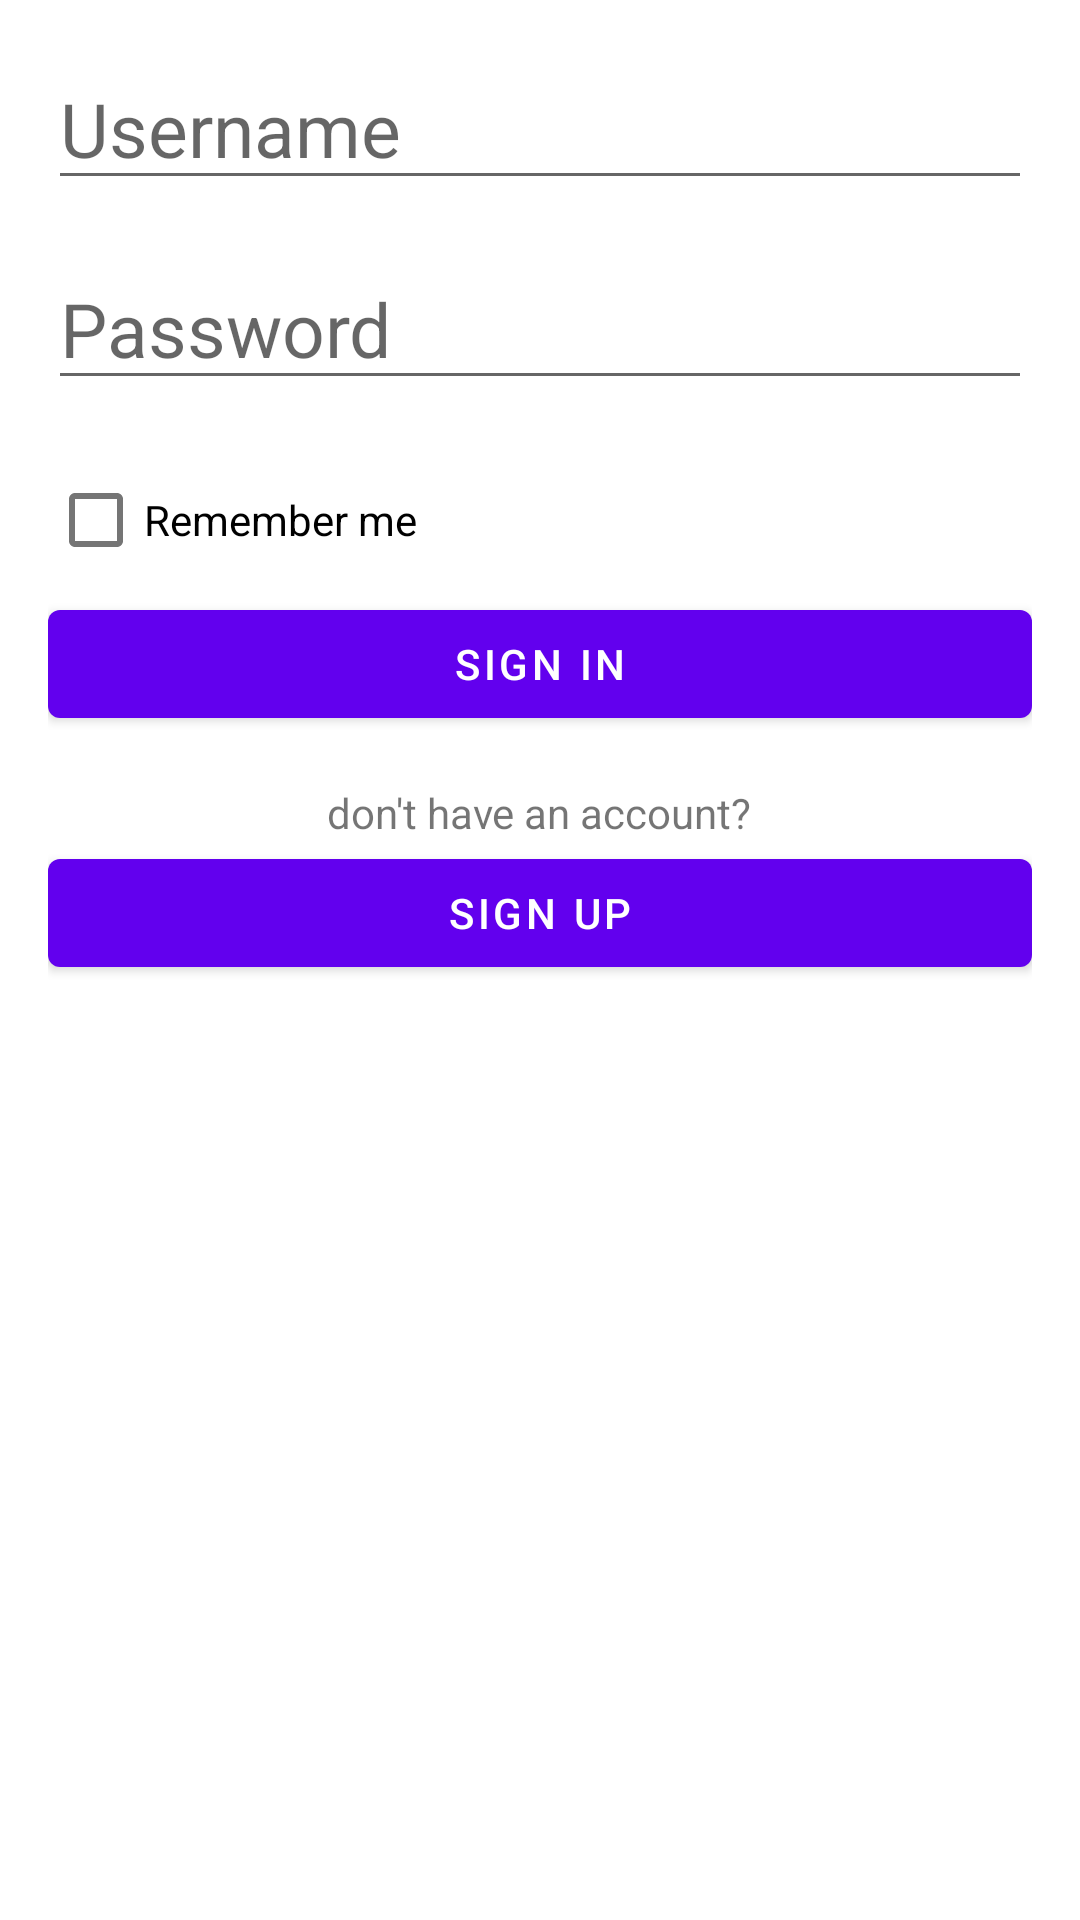

Produce the Android XML layout that renders to this screen, including the resource entries it uses.
<!-- AndroidManifest.xml: activity theme Theme.MyHotel.NoActionBar -->
<!-- res/layout/activity_sign_in.xml -->
<RelativeLayout xmlns:android="http://schemas.android.com/apk/res/android"
    xmlns:tools="http://schemas.android.com/tools"
    android:layout_width="match_parent"
    android:layout_height="match_parent"
    android:padding="16dp"
    tools:context=".SignInActivity">

    <EditText
        android:id="@+id/usernameEditText"
        android:layout_width="match_parent"
        android:layout_height="wrap_content"
        android:textSize="25sp"
        android:hint="@string/username_hint"
        android:inputType="text"
        android:layout_marginBottom="16dp" />

    <EditText
        android:id="@+id/passwordEditText"
        android:layout_width="match_parent"
        android:layout_height="wrap_content"
        android:textSize="25sp"
        android:layout_below="@id/usernameEditText"
        android:hint="@string/password_hint"
        android:inputType="textPassword"
        android:layout_marginBottom="16dp" />

    <CheckBox
        android:id="@+id/rememberMeCheckbox"
        android:layout_width="wrap_content"
        android:layout_height="wrap_content"
        android:layout_below="@id/passwordEditText"
        android:text="@string/remember_me" />

    <Button
        android:id="@+id/signInButton"
        android:layout_width="match_parent"
        android:layout_height="wrap_content"
        android:layout_below="@id/rememberMeCheckbox"
        android:text="@string/sign_in" />

    <TextView
        android:id="@+id/dontHaveAccountTextView"
        android:layout_width="wrap_content"
        android:layout_height="wrap_content"
        android:layout_below="@id/signInButton"
        android:layout_centerHorizontal="true"
        android:layout_marginTop="16dp"
        android:text="@string/dont_have_an_account" />

    <Button
        android:id="@+id/signUpButton"
        android:layout_width="match_parent"
        android:layout_height="wrap_content"
        android:layout_below="@id/dontHaveAccountTextView"
        android:text="@string/sign_up" />

</RelativeLayout>
<!-- resources referenced by this layout -->
<resources>
  <string name="dont_have_an_account">don\'t have an account?</string>
  <string name="password_hint">Password</string>
  <string name="remember_me">Remember me</string>
  <string name="sign_in">Sign In</string>
  <string name="sign_up">Sign Up</string>
  <string name="username_hint">Username</string>
  <style name="Theme.MyHotel.NoActionBar">
          <item name="windowActionBar">false</item>
          <item name="windowNoTitle">true</item>
      </style>
</resources>
